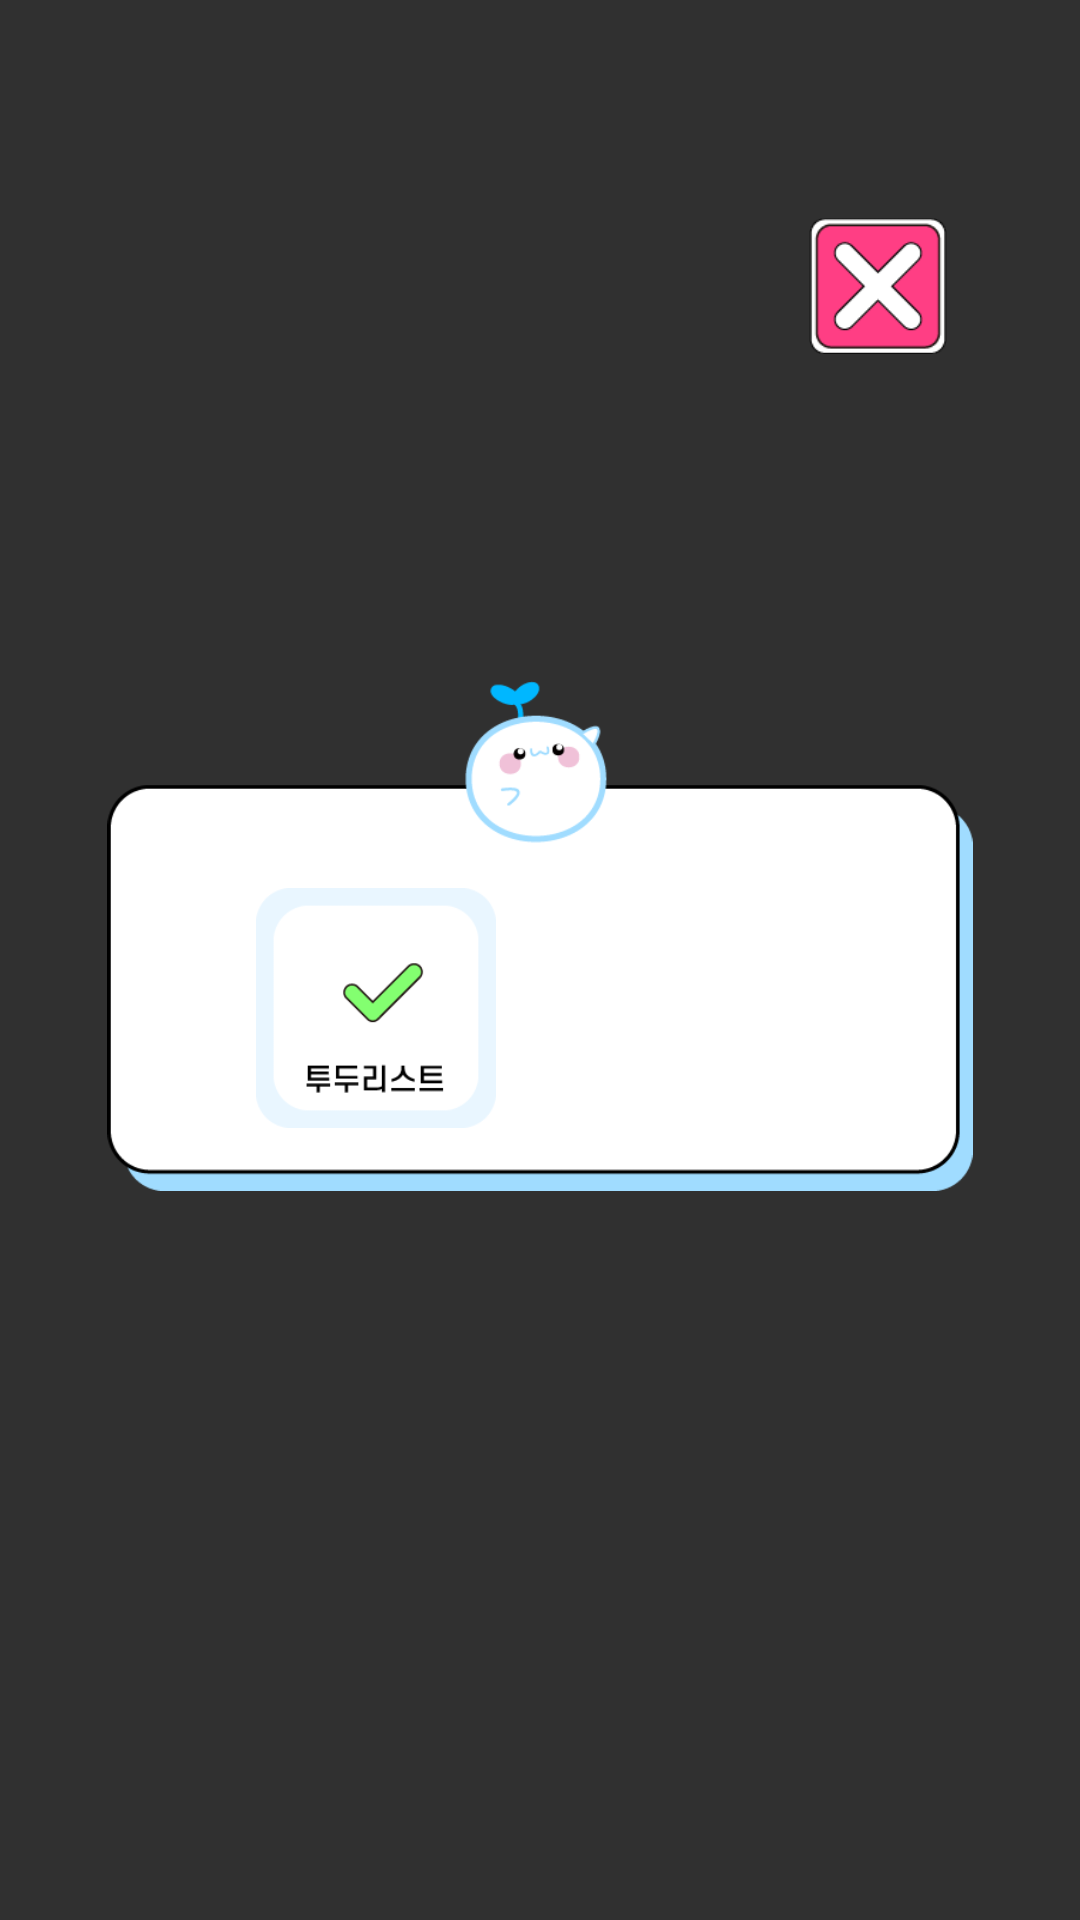

The Android layout XML behind this screen, and the referenced resources:
<!-- AndroidManifest.xml: application theme Theme.AppCompat -->
<!-- res/layout/dialog_select_window_theme_1.xml -->
<?xml version="1.0" encoding="utf-8"?>
<androidx.constraintlayout.widget.ConstraintLayout
    xmlns:android="http://schemas.android.com/apk/res/android"
    xmlns:app="http://schemas.android.com/apk/res-auto"
    android:layout_width="match_parent"
    android:layout_height="wrap_content"
    android:padding="16dp">

    <ImageView
        android:id="@+id/select_window"
        android:layout_width="wrap_content"
        android:layout_height="170dp"
        android:src="@drawable/dad_select_window_mdpi"
        android:background="@android:color/transparent"
        android:scaleType="fitCenter"
        android:contentDescription="@string/app_name"
        android:layout_marginBottom="16dp"
        app:layout_constraintBottom_toBottomOf="parent"
        app:layout_constraintLeft_toLeftOf="parent"
        app:layout_constraintRight_toRightOf="parent"
        app:layout_constraintTop_toTopOf="parent"/>

    <ImageButton
        android:id="@+id/diary_btn"
        android:layout_width="80dp"
        android:layout_height="80dp"
        android:src="@drawable/dad_diary_btn_mdpi"
        android:background="@android:color/transparent"
        android:scaleType="fitCenter"
        app:layout_constraintBottom_toBottomOf="parent"
        app:layout_constraintLeft_toLeftOf="parent"
        app:layout_constraintRight_toRightOf="parent"
        app:layout_constraintTop_toTopOf="parent"
        app:layout_constraintHorizontal_bias="0.72"
        app:layout_constraintVertical_bias="0.53"/>

    <ImageButton
        android:id="@+id/todolist_btn"
        android:layout_width="80dp"
        android:layout_height="80dp"
        android:src="@drawable/dad_todolist_btn_mdpi"
        android:background="@android:color/transparent"
        android:scaleType="fitCenter"
        app:layout_constraintBottom_toBottomOf="parent"
        app:layout_constraintLeft_toLeftOf="parent"
        app:layout_constraintRight_toRightOf="parent"
        app:layout_constraintTop_toTopOf="parent"
        app:layout_constraintHorizontal_bias="0.28"
        app:layout_constraintVertical_bias="0.53"/>

    <ImageButton
        android:id="@+id/exit_btn"
        android:layout_width="46dp"
        android:layout_height="46dp"
        android:src="@drawable/exit_btn_2_mdpi"
        android:background="@android:color/transparent"
        android:scaleType="fitCenter"
        app:layout_constraintBottom_toBottomOf="parent"
        app:layout_constraintLeft_toLeftOf="parent"
        app:layout_constraintRight_toRightOf="parent"
        app:layout_constraintTop_toTopOf="parent"
        app:layout_constraintHorizontal_bias="0.9"
        app:layout_constraintVertical_bias="0.1"/>

</androidx.constraintlayout.widget.ConstraintLayout>
<!-- resources referenced by this layout -->
<resources>
  <!-- drawable dad_select_window_mdpi: png bitmap (drawable, 9913 bytes) -->
  <!-- drawable dad_todolist_btn_mdpi: png bitmap (drawable, 3852 bytes) -->
  <!-- drawable exit_btn_2_mdpi: png bitmap (drawable, 2872 bytes) -->
  <string name="app_name">Saessac</string>
</resources>
